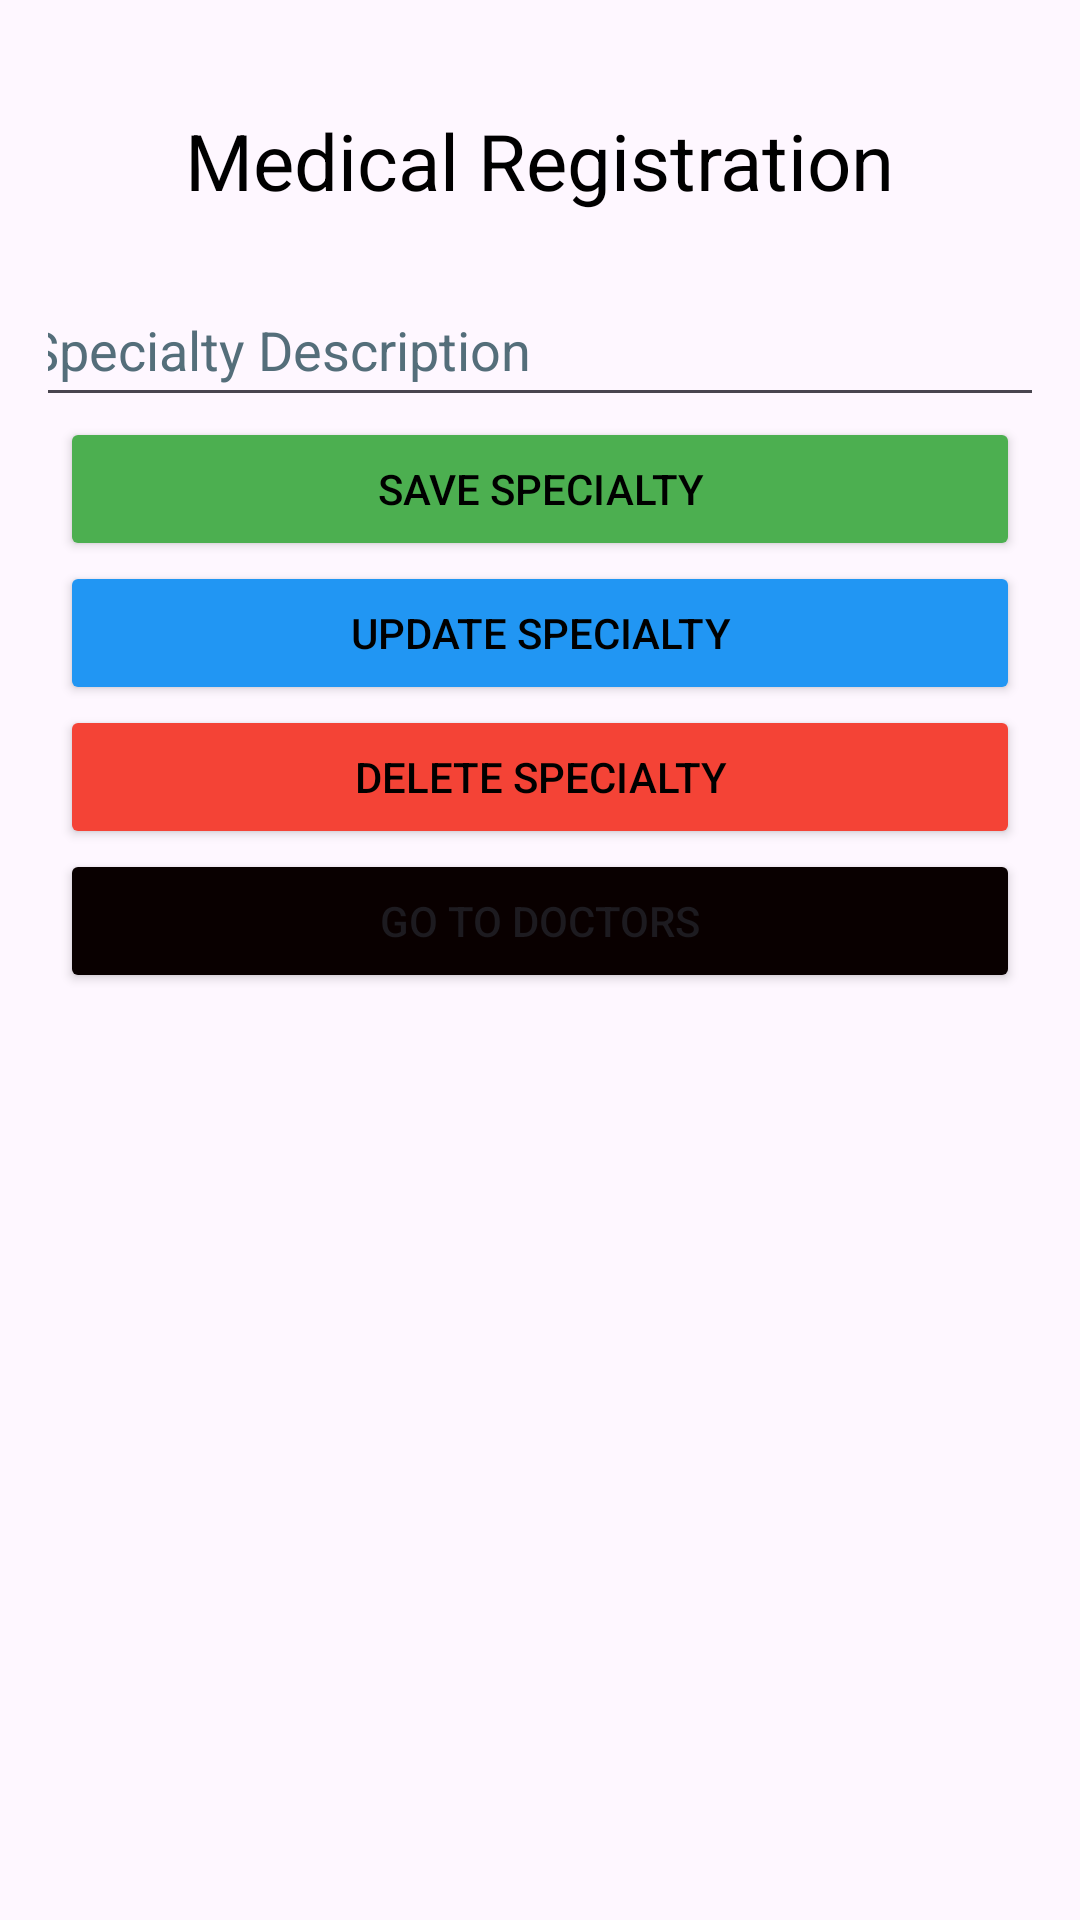

Android layout source for this screen:
<!-- AndroidManifest.xml: application theme Theme.ContactDoctorApp -->
<!-- res/layout/fragment_specialty.xml -->
<?xml version="1.0" encoding="utf-8"?>
<LinearLayout xmlns:android="http://schemas.android.com/apk/res/android"
    xmlns:app="http://schemas.android.com/apk/res-auto"
    android:id="@+id/layoutSpecialty"
    android:layout_width="match_parent"
    android:layout_height="match_parent"
    android:orientation="vertical"
    android:padding="16dp">

    <TextView
        android:id="@+id/appName"
        android:layout_width="wrap_content"
        android:layout_height="wrap_content"
        android:layout_gravity="center"
        android:layout_marginTop="20dp"
        android:layout_marginBottom="20dp"
        android:fontFamily="sans-serif"
        android:text="@string/app_name"
        android:textColor="@color/black"
        android:textFontWeight="400"
        android:textSize="26sp" />

    <EditText
        android:id="@+id/editDescription"
        android:layout_width="350dp"
        android:layout_height="48dp"
        android:layout_gravity="center_horizontal"
        android:autofillHints="specialty_description"
        android:hint="@string/specialty_description"
        android:inputType="text"
        android:textColorHint="#546E7A" />

    <Button
        android:id="@+id/btnSave"
        android:layout_width="320dp"
        android:layout_height="wrap_content"
        android:layout_gravity="center_horizontal"
        android:backgroundTint="#4CAF50"
        android:text="@string/save_specialty"
        android:textColor="@color/black"
        app:cornerRadius="0dp" />

    <Button
        android:id="@+id/btnUpdate"
        android:layout_width="320dp"
        android:layout_height="wrap_content"
        android:layout_gravity="center_horizontal"
        android:backgroundTint="#2196F3"
        android:text="@string/update_specialty"
        android:textColor="@color/black"
        app:cornerRadius="0dp" />

    <Button
        android:id="@+id/btnDelete"
        android:layout_width="320dp"
        android:layout_height="wrap_content"
        android:layout_gravity="center_horizontal"
        android:backgroundTint="#F44336"
        android:text="@string/delete_specialty"
        android:textColor="@color/black"
        app:cornerRadius="0dp" />

    <Button
        android:id="@+id/btnToDoctor"
        android:layout_width="320dp"
        android:layout_height="wrap_content"
        android:layout_gravity="center_horizontal"
        android:backgroundTint="#090000"
        android:text="@string/go_to_doctor"
        app:cornerRadius="0dp" />

    <ListView
        android:id="@+id/listViewSpecialties"
        android:layout_width="match_parent"
        android:layout_height="0dp"
        android:layout_gravity="center_horizontal"
        android:layout_weight="1"
        android:divider="@android:color/darker_gray"
        android:dividerHeight="1dp" />
</LinearLayout>
<!-- resources referenced by this layout -->
<resources>
  <string name="app_name">Medical Registration</string>
  <string name="delete_specialty">Delete Specialty</string>
  <string name="go_to_doctor">Go to Doctors</string>
  <string name="save_specialty">Save Specialty</string>
  <string name="specialty_description">Specialty Description</string>
  <string name="update_specialty">Update Specialty</string>
  <style name="Theme.ContactDoctorApp" parent="Base.Theme.ContactDoctorApp" />
  <style name="Base.Theme.ContactDoctorApp" parent="Theme.Material3.DayNight.NoActionBar">
          
          
      </style>
  <!-- not gathered from this repository: default colours our renderer supplied (Android Studio template values) -->
  <color name="black">#FF000000</color>
</resources>
